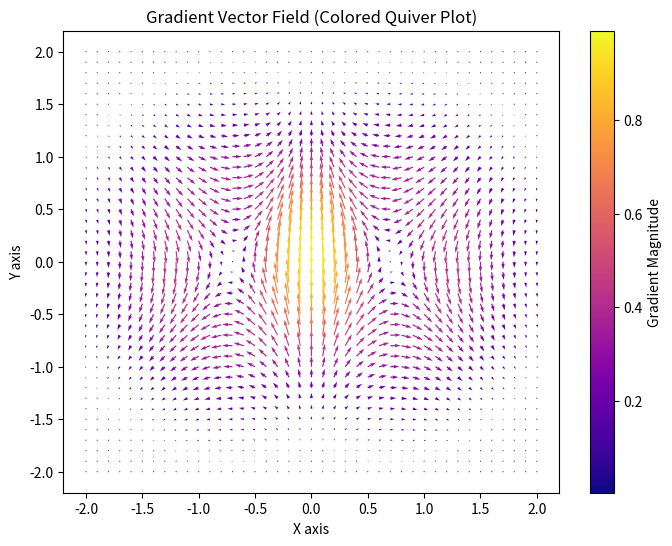

Write Python code to recreate this figure.
import numpy as np
import matplotlib.pyplot as plt

# Create a grid of x and y values
x = np.arange(-2, 2.1, 0.1)
y = np.arange(-2, 2.1, 0.1)
X, Y = np.meshgrid(x, y)

# Compute the function z
Z = X * np.exp(-X**2 - Y**2)

# Compute the gradient (partial derivatives)
DX, DY = np.gradient(Z, 0.1, 0.1)  # Step size should match meshgrid spacing

# Compute the magnitude of the gradient
M = np.sqrt(DX**2 + DY**2)  # Magnitude of the gradient

# Create the quiver plot with color gradient
plt.figure(figsize=(8, 6))
quiver = plt.quiver(X, Y, DX, DY, M, cmap='plasma')

# Add a color bar to indicate gradient magnitude
plt.colorbar(quiver, label="Gradient Magnitude")

# Labels and title
plt.xlabel("X axis")
plt.ylabel("Y axis")
plt.title("Gradient Vector Field (Colored Quiver Plot)")

# Show the plot
plt.show()
